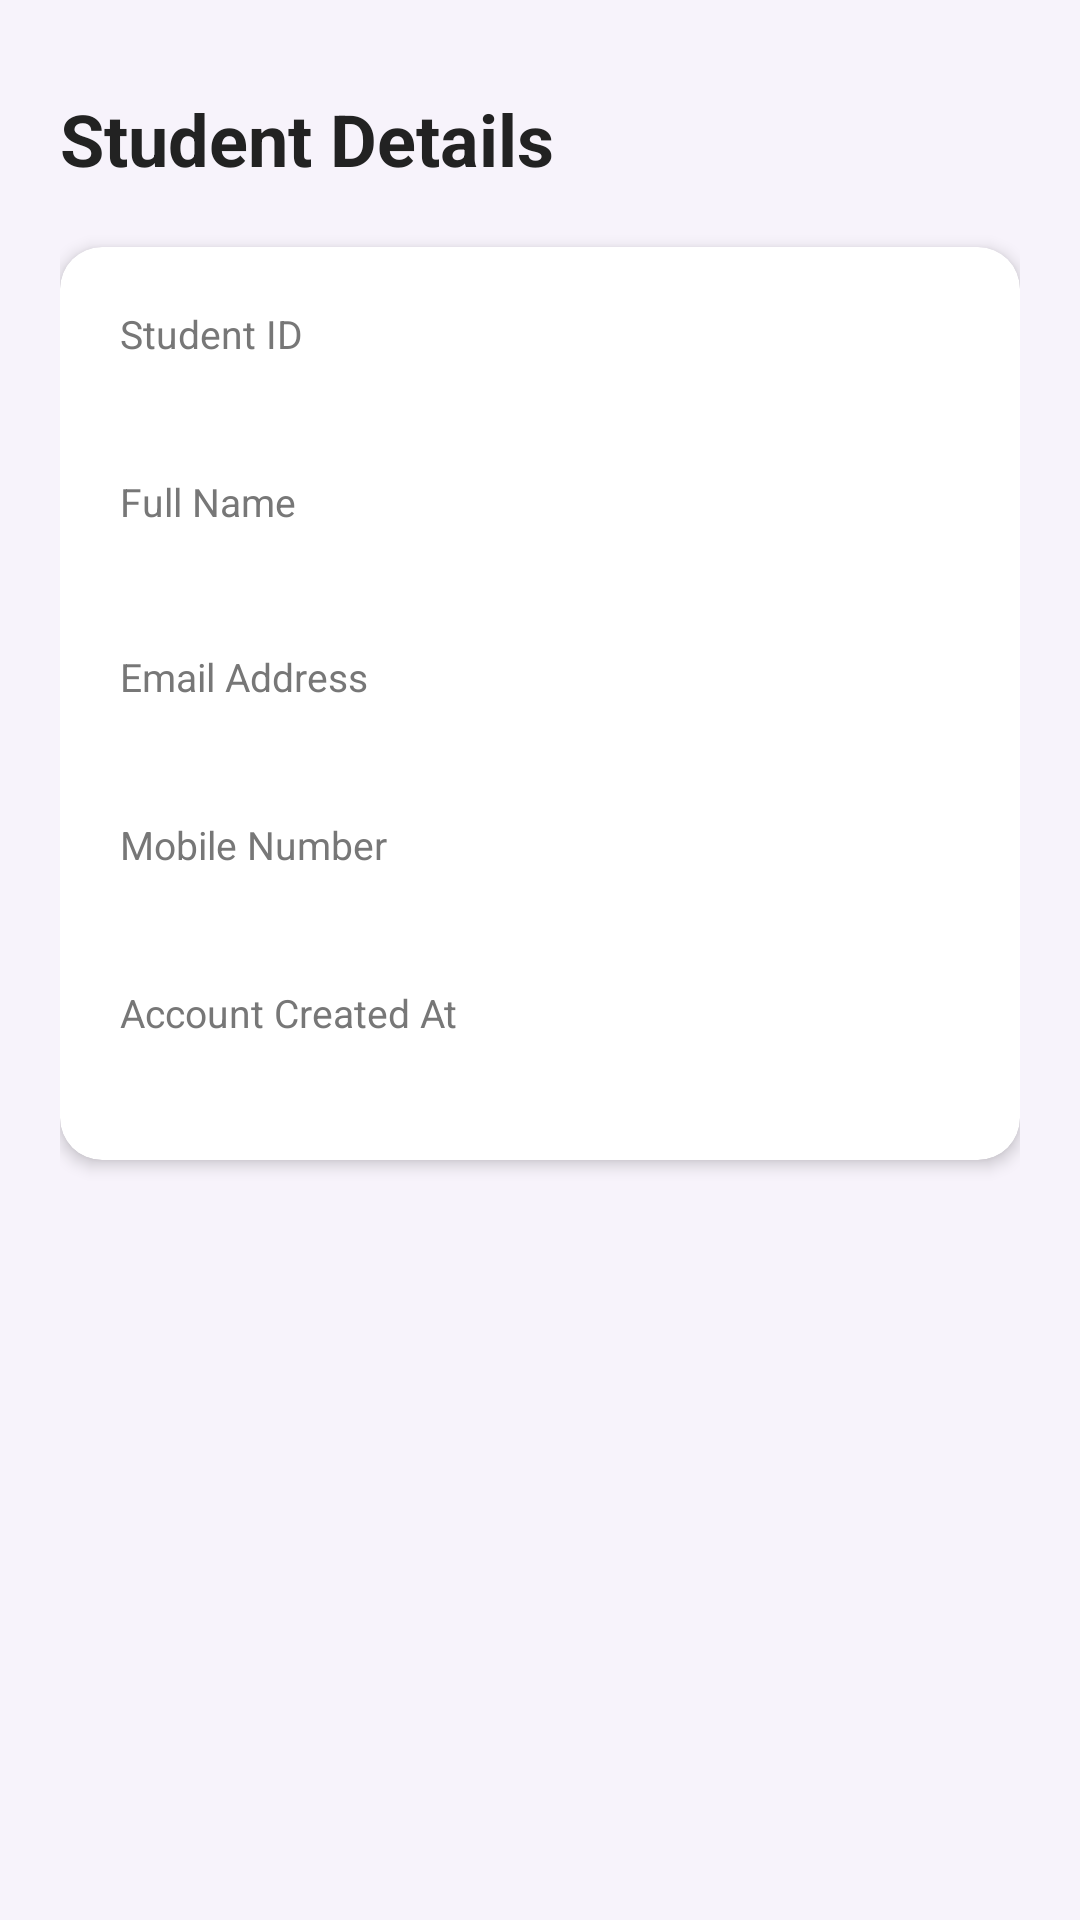

Produce the Android XML layout that renders to this screen, including the resource entries it uses.
<!-- AndroidManifest.xml: application theme Theme.FestiveHub -->
<!-- res/layout/activity_student_details.xml -->
<?xml version="1.0" encoding="utf-8"?>
<ScrollView xmlns:android="http://schemas.android.com/apk/res/android"
    android:layout_width="match_parent"
    android:layout_height="match_parent"
    xmlns:app="http://schemas.android.com/apk/res-auto"
    android:background="#F7F3FB"
    android:fillViewport="true"
    android:layout_marginTop="15dp"
    android:padding="20dp">

    <LinearLayout
        android:layout_width="match_parent"
        android:layout_height="wrap_content"
        android:layout_marginTop="10dp"
        android:orientation="vertical">

        <TextView
            android:layout_width="match_parent"
            android:layout_height="wrap_content"
            android:text="Student Details"
            android:textSize="24sp"
            android:textStyle="bold"
            android:textColor="#222222"
            android:layout_marginBottom="20dp">
        </TextView>

        <androidx.cardview.widget.CardView
            android:layout_width="match_parent"
            android:layout_height="wrap_content"
            android:backgroundTint="#FFFFFF"
            app:cardCornerRadius="14dp"
            app:cardElevation="3dp">

            <LinearLayout
                android:layout_width="match_parent"
                android:layout_height="wrap_content"
                android:orientation="vertical"
                android:padding="20dp">

                <TextView
                    android:layout_width="match_parent"
                    android:layout_height="wrap_content"
                    android:text="Student ID"
                    android:textColor="#777777"
                    android:textSize="13sp">
                </TextView>

                <TextView
                    android:id="@+id/txtstudentid"
                    android:layout_width="match_parent"
                    android:layout_height="wrap_content"
                    android:textColor="#222222"
                    android:textSize="15sp"
                    android:layout_marginBottom="18dp">
                </TextView>

                <TextView
                    android:layout_width="match_parent"
                    android:layout_height="wrap_content"
                    android:text="Full Name"
                    android:textColor="#777777"
                    android:textSize="13sp">
                </TextView>

                <TextView
                    android:id="@+id/txtstudentname"
                    android:layout_width="match_parent"
                    android:layout_height="wrap_content"
                    android:textColor="#222222"
                    android:textSize="17sp"
                    android:textStyle="bold"
                    android:layout_marginBottom="18dp">
                </TextView>

                <TextView
                    android:layout_width="match_parent"
                    android:layout_height="wrap_content"
                    android:text="Email Address"
                    android:textColor="#777777"
                    android:textSize="13sp">
                </TextView>

                <TextView
                    android:id="@+id/txtstudentemail"
                    android:layout_width="match_parent"
                    android:layout_height="wrap_content"
                    android:textColor="#222222"
                    android:textSize="15sp"
                    android:layout_marginBottom="18dp">
                </TextView>

                <TextView
                    android:layout_width="match_parent"
                    android:layout_height="wrap_content"
                    android:text="Mobile Number"
                    android:textColor="#777777"
                    android:textSize="13sp">
                </TextView>

                <TextView
                    android:id="@+id/txtstudentmobile"
                    android:layout_width="match_parent"
                    android:layout_height="wrap_content"
                    android:textColor="#222222"
                    android:textSize="15sp"
                    android:layout_marginBottom="18dp">
                </TextView>

                <TextView
                    android:layout_width="match_parent"
                    android:layout_height="wrap_content"
                    android:text="Account Created At"
                    android:textColor="#777777"
                    android:textSize="13sp">
                </TextView>

                <TextView
                    android:id="@+id/txtstudentcreatedat"
                    android:layout_width="match_parent"
                    android:layout_height="wrap_content"
                    android:textColor="#222222"
                    android:textSize="15sp">
                </TextView>

            </LinearLayout>

        </androidx.cardview.widget.CardView>

    </LinearLayout>

</ScrollView>
<!-- resources referenced by this layout -->
<resources>
  <style name="Theme.FestiveHub" parent="Base.Theme.FestiveHub" />
  <style name="Base.Theme.FestiveHub" parent="Theme.Material3.DayNight.NoActionBar">
          
          
          <item name="android:statusBarColor">#F7F3FB</item>
          <item name="android:windowLightStatusBar">true</item>
      </style>
</resources>
